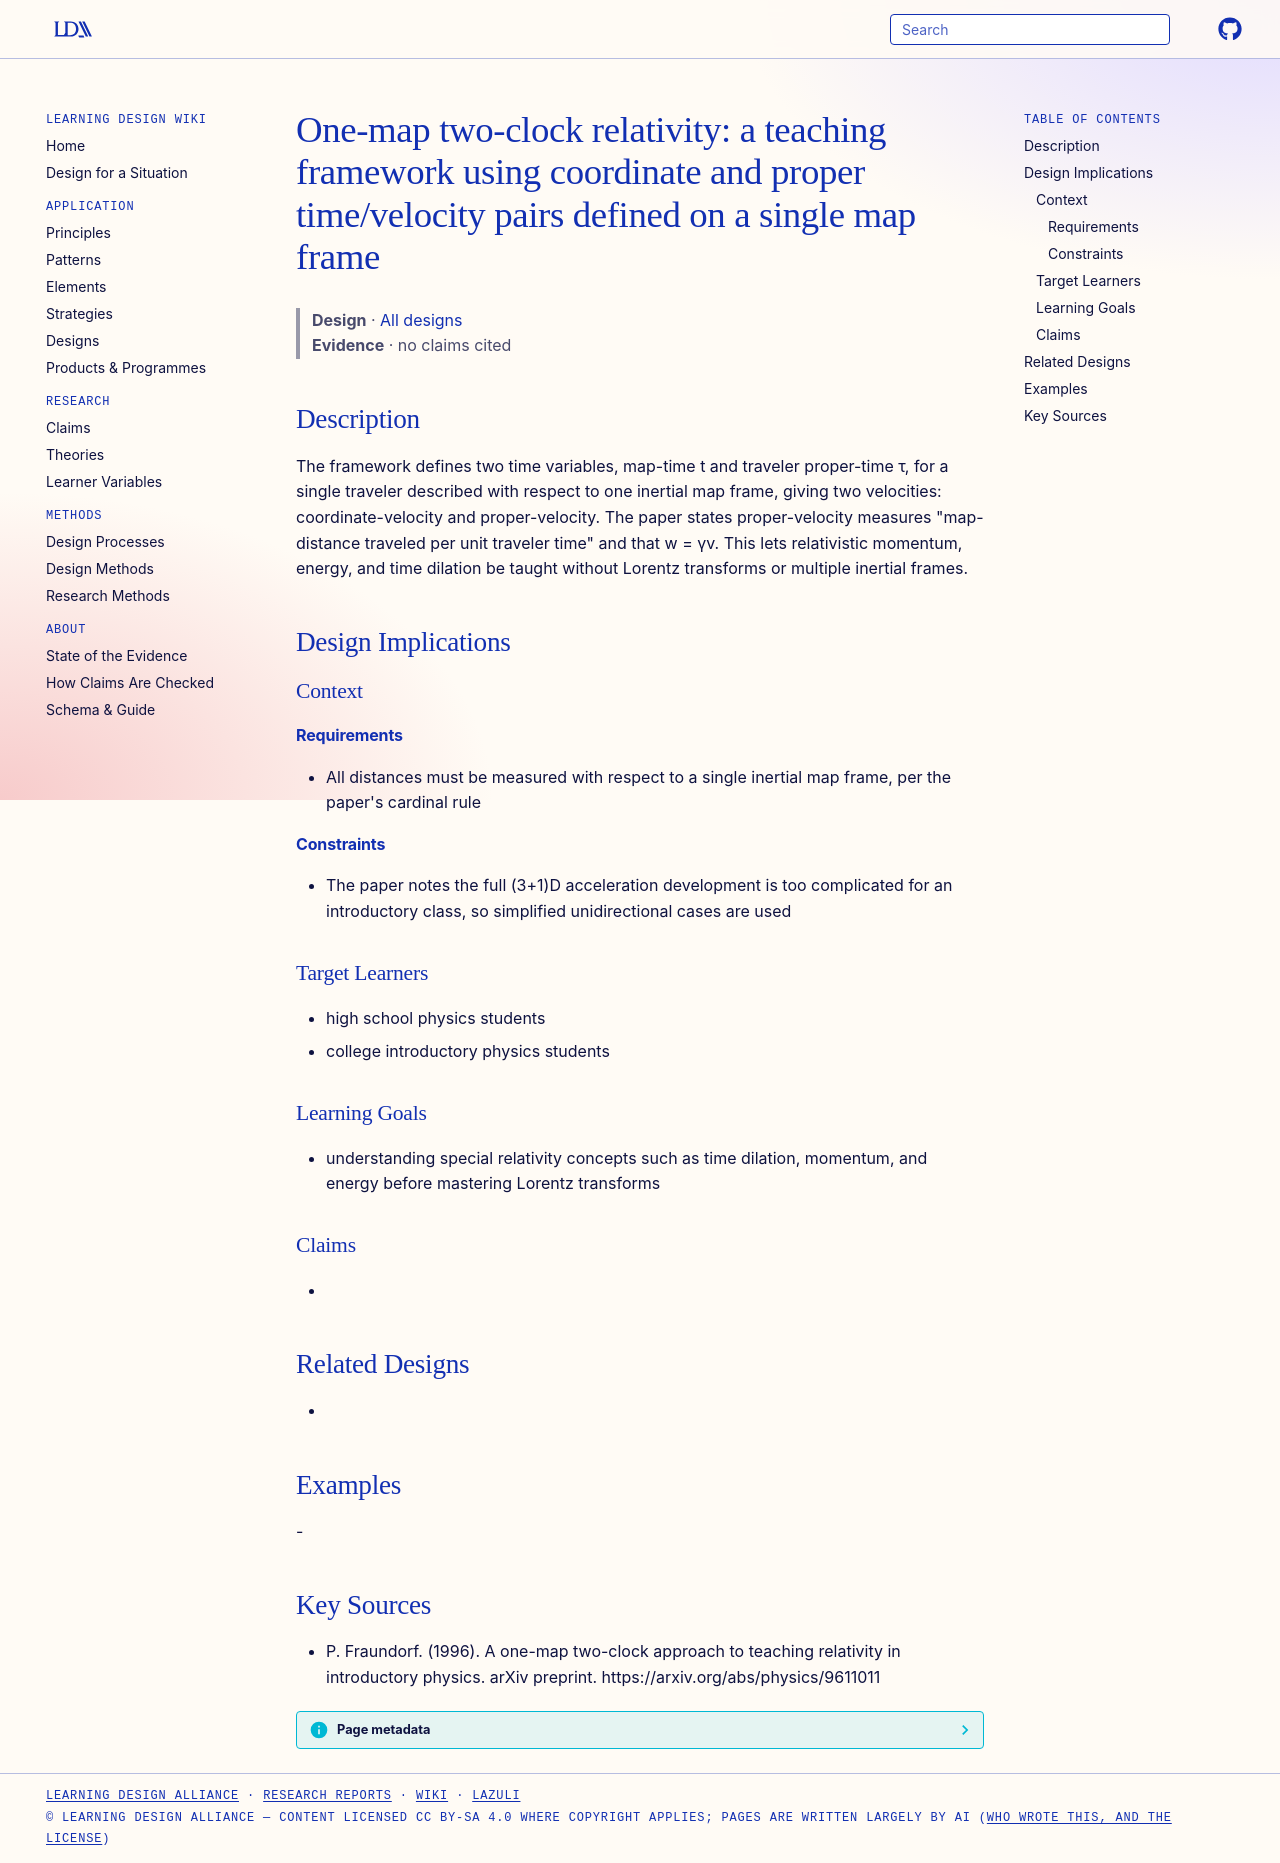

repository: Learning-Design-Alliance/learning-wiki · page: designs/one-map-two-clock-relativity-framework/index.html · generator: mkdocs

---
type: design
id: one-map-two-clock-relativity-framework
title: "One-map two-clock relativity: a teaching framework using coordinate and proper time/velocity pairs defined on a single map frame"
description: "The framework defines two time variables, map-time t and traveler proper-time τ, for a single traveler described with respect to one inertial map frame, giving two velocities: coordinate-velocity and proper-velocity."
status: review
generated:
  by: "process:settle-candidates"
  at: 2026-11-22
sources:
  - id: p-fraundorf-1996
    resource: "https://arxiv.org/abs/physics/9611011"
    title: "P. Fraundorf. (1996). A one-map two-clock approach to teaching relativity in introductory physics. arXiv preprint. https://arxiv.org/abs/physics/9611011"
    author: P. Fraundorf
---

# One-map two-clock relativity: a teaching framework using coordinate and proper time/velocity pairs defined on a single map frame

> **Design** · [All designs](index.md)
> **Evidence** · no claims cited

## Description
The framework defines two time variables, map-time t and traveler proper-time τ, for a single traveler described with respect to one inertial map frame, giving two velocities: coordinate-velocity and proper-velocity. The paper states proper-velocity measures "map-distance traveled per unit traveler time" and that w = γv. This lets relativistic momentum, energy, and time dilation be taught without Lorentz transforms or multiple inertial frames.

## Design Implications

### Context
#### Requirements
- All distances must be measured with respect to a single inertial map frame, per the paper's cardinal rule
#### Constraints
- The paper notes the full (3+1)D acceleration development is too complicated for an introductory class, so simplified unidirectional cases are used

### Target Learners
- high school physics students
- college introductory physics students

### Learning Goals
- understanding special relativity concepts such as time dilation, momentum, and energy before mastering Lorentz transforms

### Claims
- 

## Related Designs
- 

## Examples
-

## Key Sources
- P. Fraundorf. (1996). A one-map two-clock approach to teaching relativity in introductory physics. arXiv preprint. https://arxiv.org/abs/physics/9611011
